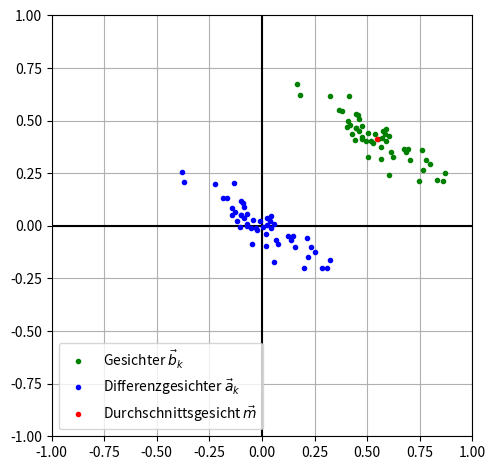
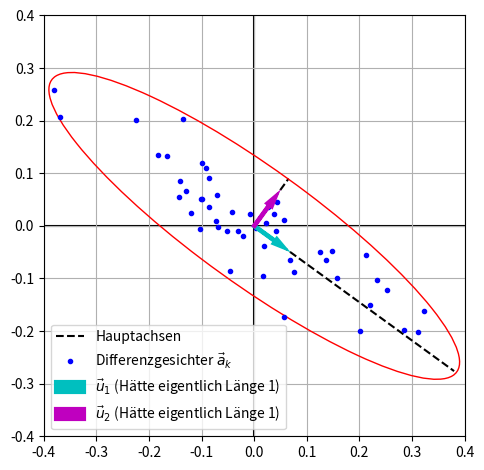
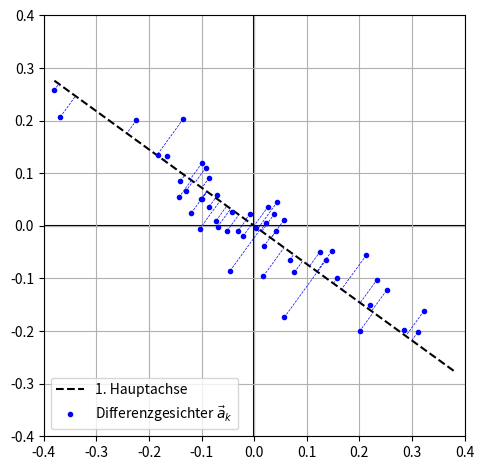

These charts were generated, in order, by the following Python code:
import numpy as np
from matplotlib.patches import Ellipse
import matplotlib.transforms as transforms
import matplotlib.pyplot as plt

def confidence_ellipse(x, y, ax, alpha, n_std=2.6, facecolor='none', **kwargs):
    """
    Create a plot of the covariance confidence ellipse of `x` and `y`

    Parameters
    ----------
    x, y : array_like, shape (n, )
        Input data.

    ax : matplotlib.axes.Axes
        The axes object to draw the ellipse into.

    n_std : float
        The number of standard deviations to determine the ellipse's radiuses.

    Returns
    -------
    matplotlib.patches.Ellipse

    Other parameters
    ----------------
    kwargs : `~matplotlib.patches.Patch` properties
    """
    if x.size != y.size:
        raise ValueError("x and y must be the same size")

    cov = np.cov(x, y)
    pearson = cov[0, 1]/np.sqrt(cov[0, 0] * cov[1, 1])
    # Using a special case to obtain the eigenvalues of this
    # two-dimensionl dataset.
    ell_radius_x = np.sqrt(1 + pearson)
    ell_radius_y = np.sqrt(1 - pearson)
    ellipse = Ellipse((0, 0),
        width=ell_radius_x * 2,
        height=ell_radius_y * 2,
        facecolor=facecolor,
        **kwargs)

    # Calculating the stdandard deviation of x from
    # the squareroot of the variance and multiplying
    # with the given number of standard deviations.
    scale_x = np.sqrt(cov[0, 0]) * n_std
    mean_x = np.mean(x)

    # calculating the stdandard deviation of y ...
    scale_y = np.sqrt(cov[1, 1]) * n_std
    mean_y = np.mean(y)

    transf = transforms.Affine2D() \
        .rotate(alpha) \
        .scale(scale_x, scale_y) \
        .translate(mean_x, mean_y)

    ellipse.set_transform(transf + ax.transData)
    return ax.add_patch(ellipse)

np.random.seed(1)

phi = 0.0
R = lambda phi: np.array([[np.cos(phi), -np.sin(phi)], [np.sin(phi), np.cos(phi)]])
d = 2.0
D = np.array([[d, 0.0], [0.0, 1.0 / d]])

sigma = 0.2 / d
N = 50
#x = np.random.uniform(d_inv, 1.0 - d_inv, 50)
#y = np.random.uniform(d_inv, 1.0 - d_inv, 50)
x = np.random.normal(0.55, sigma, N)
y = np.random.normal(0.4, sigma, N)
m = np.array([np.mean(x), np.mean(y)])


angle = -0.2 * np.pi
A = R(angle) @ D @ R(-angle)

Z = np.empty((2, len(x)))
Z[0] = x - m[0]
Z[1] = y - m[1]

Z_tilde = A @ Z

x_tilde = Z_tilde[0] + m[0]
y_tilde = Z_tilde[1] + m[1]
#m = np.array([np.mean(x_tilde), np.mean(y_tilde)])

w = np.array([np.cos(angle), np.sin(angle)]) / np.cos(angle)
l = np.linspace(-1.2, 1.2, 10)
v = np.empty((2, len(l)))
v[0] = l * w[0]
v[1] = l * w[1]

plt.figure()
#plt.plot(v[0] + m[0], v[1] + m[1], 'y-', label=r"Affiner Unterraum der Gesichter")
plt.axhline(y=0, color='k')
plt.axvline(x=0, color='k')
plt.plot(x_tilde, y_tilde, 'g.', label=r"Gesichter $\vec{b}_k$")
#plt.plot(v[0], v[1], 'c-', label=r"Unterraum der Differenzgesichter")
plt.plot(x_tilde - m[0], y_tilde - m[1], 'b.', label=r"Differenzgesichter $\vec{a}_k$")
plt.plot(m[0], m[1], 'r.', label=r"Durchschnittsgesicht $\vec{m}$")
plt.xlim(-1.0, 1.0)
plt.ylim(-1.0, 1.0)
#plt.xticks(range(-12, 13, 2))
#plt.yticks(range(-6, 12, 2))
plt.legend(loc='lower left')
plt.gca().set_aspect('equal', adjustable='box')
plt.grid('True')
plt.tight_layout()
plt.savefig('meandiff.pdf', bbox_inches='tight')
plt.close()

fig = plt.figure()
plt.axhline(y=0, color='k', zorder=0)
plt.axvline(x=0, color='k', zorder=1)
plt.plot([0, 0.38 * w[0]], [0, 0.38 * w[1]], 'k--', zorder=2, label="Hauptachsen")
plt.plot([0, -0.09 * w[1]], [0, 0.09 * w[0]], 'k--', zorder=3)
ax = fig.axes[0]
confidence_ellipse(x_tilde - m[0], y_tilde - m[1], ax, 0.235 * np.pi, edgecolor='red', zorder=4)
plt.plot(x_tilde - m[0], y_tilde - m[1], 'b.', label=r"Differenzgesichter $\vec{a}_k$", zorder=5)
plt.arrow(0, 0, 0.04 * w[0], 0.04 * w[1], linewidth=3.0, head_width=0.01, head_length=0.02, fc='c', ec='c', label=r"$\vec{u}_1$ (Hätte eigentlich Länge 1)", zorder=6)
plt.arrow(0, 0, -0.04 * w[1], 0.04 * w[0], linewidth=3.0, head_width=0.01, head_length=0.02, fc='m', ec='m', label=r"$\vec{u}_2$ (Hätte eigentlich Länge 1)", zorder=7)
plt.xlim(-0.4, 0.4)
plt.ylim(-0.4, 0.4)
plt.legend(loc='lower left')
plt.gca().set_aspect('equal', adjustable='box')
plt.grid('True')
plt.tight_layout()
plt.savefig('principal_components.pdf', bbox_inches='tight')
plt.close()


I = list(range(N)) #np.random.choice(N, N // 5, replace=False)
x_reduced = np.array([x_tilde[i] - m[0] for i in I])
y_reduced = np.array([y_tilde[i] - m[1] for i in I])
z_reduced = np.vstack([x_reduced, y_reduced])
v = w / np.linalg.norm(w)
projection = np.dot(v, z_reduced)
x_projection = projection * v[0]
y_projection = projection * v[1]

fig = plt.figure()
plt.axhline(y=0, color='k', zorder=0)
plt.axvline(x=0, color='k', zorder=1)
plt.plot([-0.38 * w[0], 0.38 * w[0]], [-0.38 * w[1], 0.38 * w[1]], 'k--', zorder=2, label="1. Hauptachse")
ax = fig.axes[0]
for ax, ay, px, py in zip(x_reduced, y_reduced, x_projection, y_projection):
    plt.plot([ax,  px], [ay, py], 'b--', linewidth=0.5, zorder=3)
plt.plot(x_reduced, y_reduced, 'b.', label=r"Differenzgesichter $\vec{a}_k$", zorder=4)
plt.xlim(-0.4, 0.4)
plt.ylim(-0.4, 0.4)
plt.legend(loc='lower left')
plt.gca().set_aspect('equal', adjustable='box')
plt.grid('True')
plt.tight_layout()
plt.savefig('distance_complicated.pdf', bbox_inches='tight')
plt.close()
